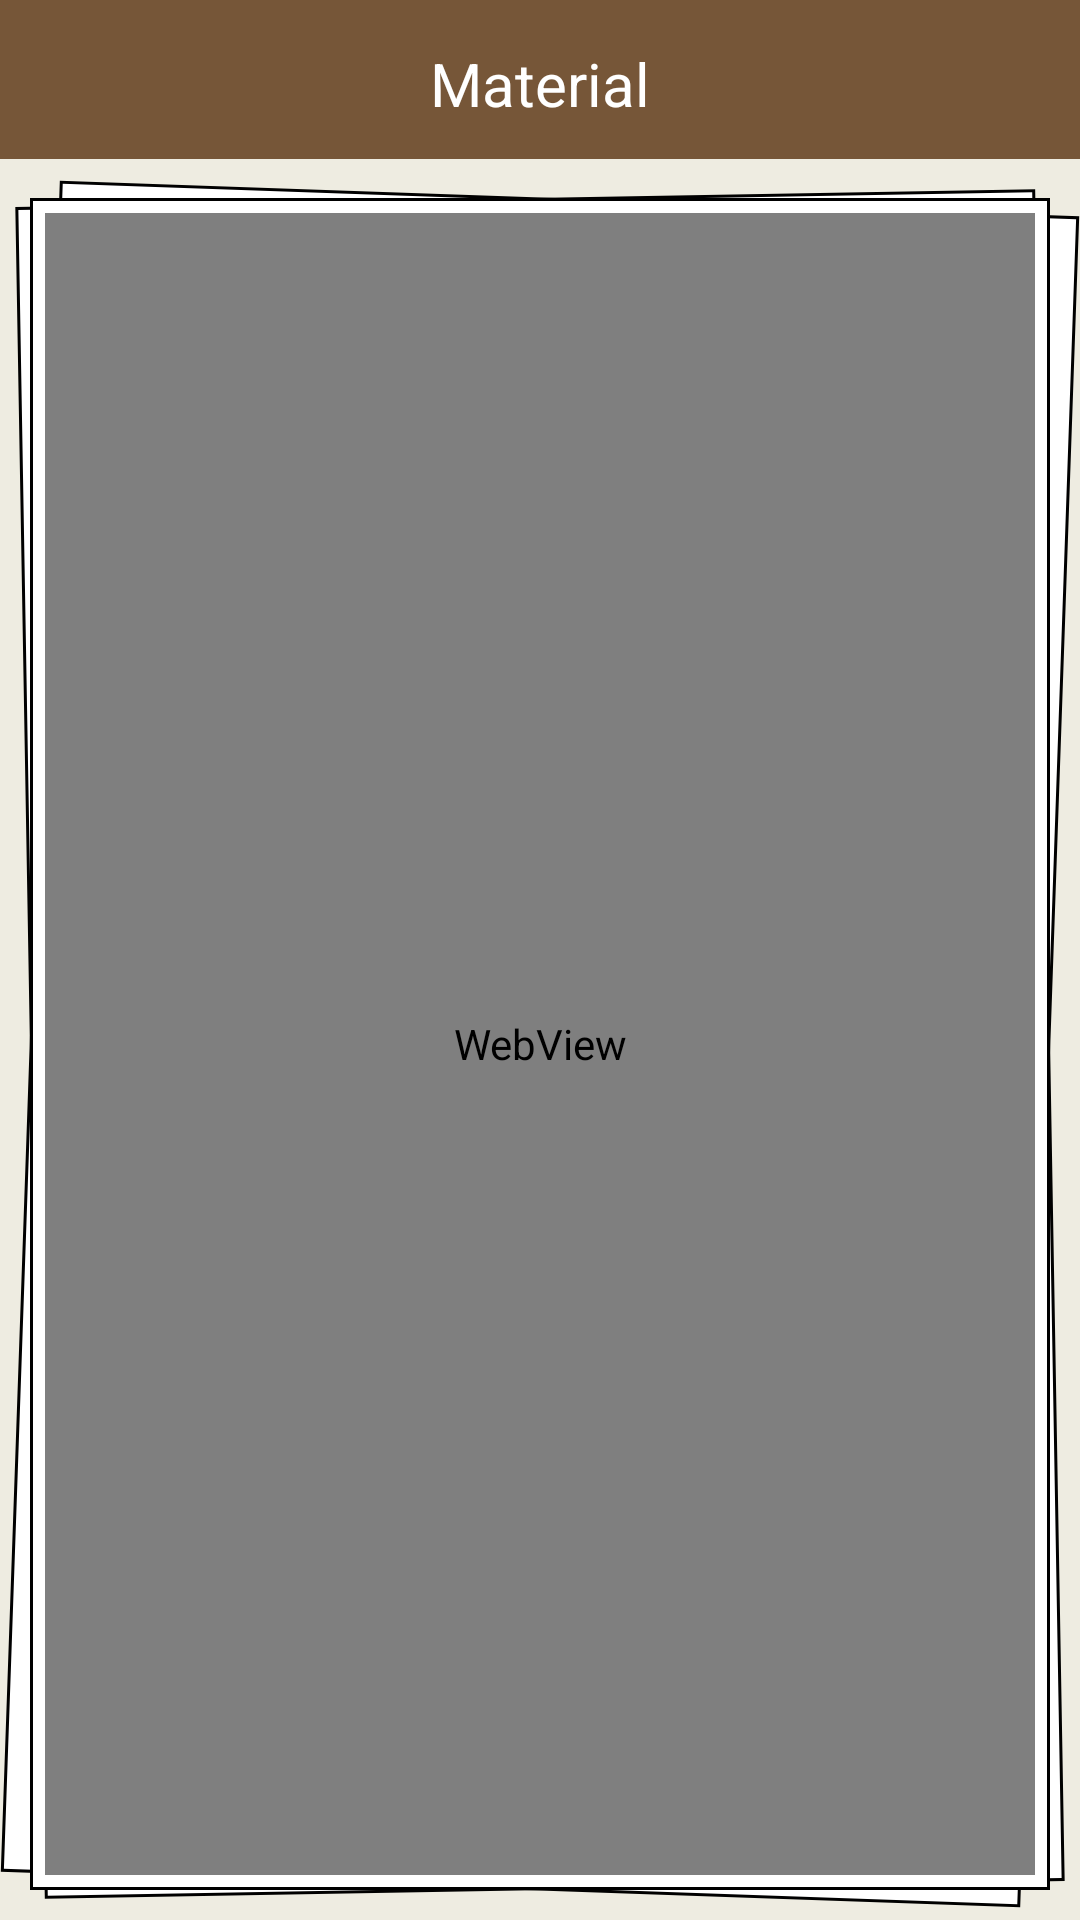

The Android layout XML behind this screen, and the referenced resources:
<!-- AndroidManifest.xml: application theme AppTheme -->
<!-- res/layout/activity_material.xml -->
<?xml version="1.0" encoding="utf-8"?>
<LinearLayout xmlns:android="http://schemas.android.com/apk/res/android"
    xmlns:app="http://schemas.android.com/apk/res-auto"
    xmlns:tools="http://schemas.android.com/tools"
    android:layout_width="match_parent"
    android:layout_height="match_parent"
    android:background="@color/colorPrimary"
    android:gravity="center"
    android:orientation="vertical"
    tools:context=".Main.MaterialActivity">

    <LinearLayout
        android:layout_width="match_parent"
        android:layout_height="?actionBarSize"
        android:orientation="horizontal"
        android:elevation="5dp"
        android:background="@drawable/backgorund_toolbar_shadowed">

        <ImageView
            android:id="@+id/material_imgBack"
            android:layout_width="?actionBarSize"
            android:layout_height="match_parent"
            android:padding="5dp"
            android:tint="@android:color/white"
            android:src="@drawable/ic_keyboard_arrow_left_black_24dp"/>

        <TextView
            android:layout_width="match_parent"
            android:layout_height="match_parent"
            android:textColor="@android:color/white"
            android:gravity="center"
            android:layout_marginEnd="?actionBarSize"
            android:textSize="20sp"
            android:text="Material"/>

    </LinearLayout>

    <LinearLayout
        android:layout_width="match_parent"
        android:layout_height="match_parent"
        android:background="@drawable/background_questions"
        android:padding="15dp">


        <WebView
            android:id="@+id/webview"
            android:layout_width="match_parent"
            android:layout_height="match_parent"/>



    </LinearLayout>

</LinearLayout>
<!-- resources referenced by this layout -->
<resources>
  <color name="colorPrimary">#EEECE1</color>
  <!-- drawable backgorund_toolbar_shadowed (drawable) -->
  <?xml version="1.0" encoding="utf-8"?>
  <layer-list xmlns:android="http://schemas.android.com/apk/res/android">
      <item android:gravity="bottom" android:height="3dp">
          <shape android:shape="rectangle">
              <gradient android:startColor="@color/dialogplus_black_overlay" android:angle="-90"/>
          </shape>
      </item>
  
      <item android:bottom="3dp">
          <shape android:shape="rectangle">
              <solid android:color="?colorPrimaryDark"/>
          </shape>
      </item>
  </layer-list>
  <!-- drawable background_questions (drawable) -->
  <?xml version="1.0" encoding="utf-8"?>
  <layer-list xmlns:android="http://schemas.android.com/apk/res/android">
  
      <item android:gravity="" android:top="10dp" android:left="10dp" android:right="10dp" android:bottom="10dp">
          <rotate android:fromDegrees="2">
              <shape android:shape="rectangle">
                  <stroke android:color="@android:color/black" android:width="1dp"/>
                  <solid android:color="@android:color/white"/>
              </shape>
          </rotate>
      </item>
  
      <item android:gravity="" android:top="10dp" android:left="10dp" android:right="10dp" android:bottom="10dp">
          <rotate android:fromDegrees="-1">
              <shape android:shape="rectangle">
                  <stroke android:color="@android:color/black" android:width="1dp"/>
                  <solid android:color="@android:color/white"/>
              </shape>
          </rotate>
      </item>
  
      <item android:gravity="" android:top="10dp" android:left="10dp" android:right="10dp" android:bottom="10dp">
          <shape android:shape="rectangle">
              <stroke android:color="@android:color/black" android:width="1dp"/>
              <solid android:color="@android:color/white"/>
          </shape>
      </item>
  
  </layer-list>
  <style name="AppTheme" parent="Theme.AppCompat.Light.NoActionBar">
          
          
          
          <item name="colorPrimary">@color/colorPrimary</item>
          <item name="colorPrimaryDark">@color/colorPrimaryDark</item>
          <item name="colorAccent">@color/colorAccent</item>
      </style>
  <color name="colorPrimaryDark">#765638</color>
  <color name="colorAccent">#5b2f06</color>
</resources>
